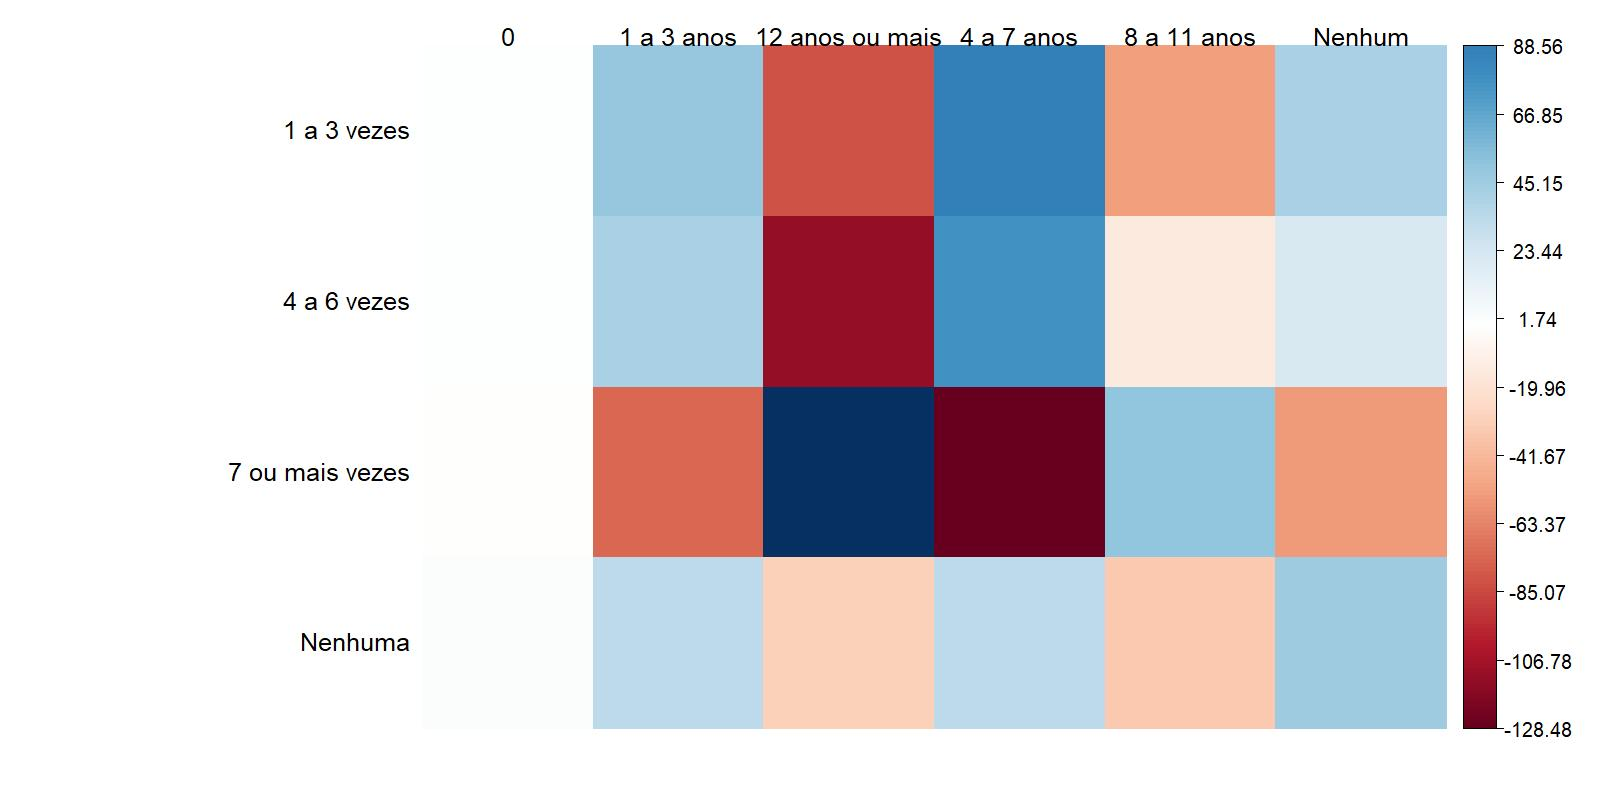

The data file committed next to this chart (first rows):
; 1 a 3 vezes; 4 a 6 vezes; 7 ou mais vezes; Nenhuma
0; 3; 15; 23; 2
1 a 3 anos; 8373; 26637; 37063; 2651
12 anos ou mais; 4104; 32421; 143477; 1780
4 a 7 anos; 34580; 117991; 183536; 8861
8 a 11 anos; 42422; 211481; 477258; 11297
Nenhum; 2351; 5675; 6370; 1059
